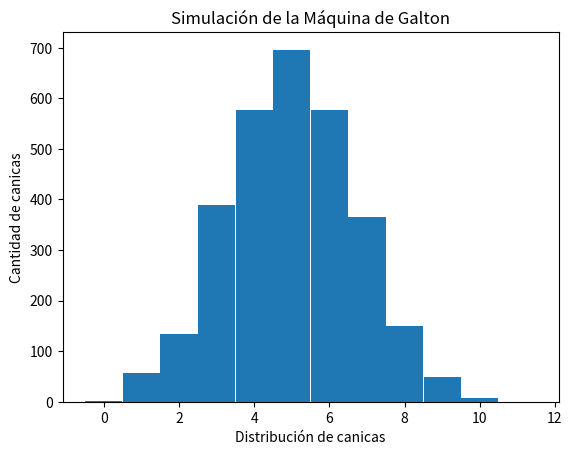

Here is the Python script that generated this plot:
#Importamos las librerias a usar.
import matplotlib.pyplot as plt  #Para generar la grafica.
from random import randint #Para generar los numeros aleatorios.


def simulacion(canicas):  #Creamos la funcion para que haga la simulacion dependiedo las canicas que se le indiquen.
    niveles = 12  #Definimos los niveles que tendra nuestra simulacion.
    contenedores = [0]*(niveles) #Ahora hacemos una lista que simulara los contenedores de acuerdo a los niveles que son.

    #Ahora es cuando empezamos a calcular los resultados de las canicas.
    for h in range(canicas): 
        almacenar = -1
        for j in range(niveles):
            almacenar += randint(0, 1) #Esta línea lo que hace es añadir un 1 o un 0 con una probabilidad de 50%. Esto representa lo que hacen las bolas al toparse con uno de los obstaculos, donde van a la derecha o a la izquierda con una probabilidad del 50%.
        contenedores[almacenar] += 1
    print(f"Se usaron {canicas} canicas como muestra")
    return contenedores  #Devolvemos los resultados que tenemos en los contenedores para posteriormente graficar estos datos en un histograma.


def grafica(contenedores):  #Creamos la función para graficar los resultados que obtuvimos.
    eje_x = [0,1,2,3,4,5,6,7,8,9,10,11,]  #Ya que son 12 niveles,hacemos un arreglo que sea el eje X del histograma, ponemos los niveles requeridos.
    plt.title('Simulación de la Máquina de Galton') #Ponemos nombre a la grafica.
    plt.bar(eje_x, contenedores, width=0.99) #Usamos plt.bar para hacer una gráfica de barras que se asemeja a un histograma y ponemos los datos requeridos. Modificamos la anchura de las barras para simular el histograma.
    plt.xlabel('Distribución de canicas') #Le ponemos nombre a los ejes.
    plt.ylabel('Cantidad de canicas')
    plt.show() #Mostramos la gráfica.

#Finalmente llamamos las funciones para hacer la simulación y su gráfica correspondiente.
galvin = simulacion(3000)
grafica(galvin)


